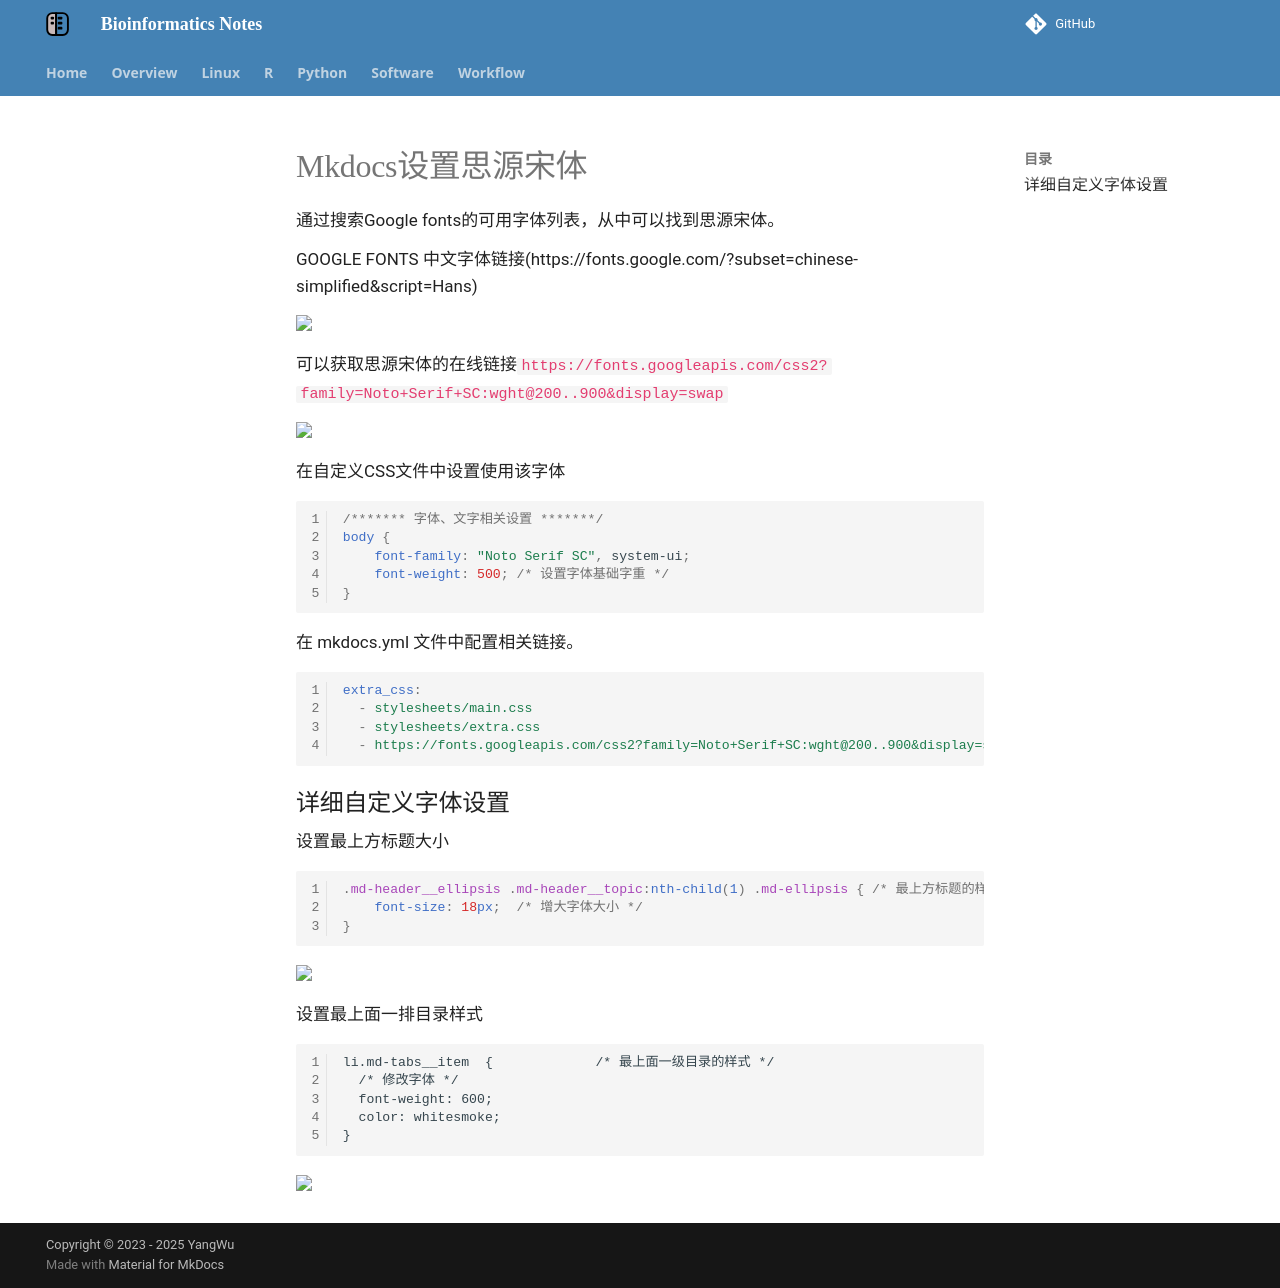

repository: YanggWu/Bioinfo-Notes · page: blog/mkdocs设置思源宋体/index.html · generator: mkdocs

通过搜索Google fonts的可用字体列表，从中可以找到思源宋体。

GOOGLE FONTS 中文字体链接(https://fonts.google.com/?subset=chinese-simplified&script=Hans)

<img src="https://raw.githubusercontent.com/YanggWu/Image/main/markdown_image/image-20240920173533877.png" width="400">

可以获取思源宋体的在线链接`https://fonts.googleapis.com/css2?family=Noto+Serif+SC:wght@200..900&display=swap`

<img src="https://raw.githubusercontent.com/YanggWu/Image/main/markdown_image/202409201737383.png" width="400">

在自定义CSS文件中设置使用该字体

```CSS
/******* 字体、文字相关设置 *******/
body {
    font-family: "Noto Serif SC", system-ui;
    font-weight: 500; /* 设置字体基础字重 */
}
```

 在 mkdocs.yml 文件中配置相关链接。

```yaml
extra_css:
  - stylesheets/main.css
  - stylesheets/extra.css
  - https://fonts.googleapis.com/css2?family=Noto+Serif+SC:wght@200..900&display=swap #自定义思源宋体
```

## 详细自定义字体设置

设置最上方标题大小

```CSS
.md-header__ellipsis .md-header__topic:nth-child(1) .md-ellipsis { /* 最上方标题的样式 */ 
    font-size: 18px;  /* 增大字体大小 */
}
```

<img src="https://raw.githubusercontent.com/YanggWu/Image/main/markdown_image/202409202026499.png" width="400">



设置最上面一排目录样式

```
li.md-tabs__item  {             /* 最上面一级目录的样式 */       
  /* 修改字体 */
  font-weight: 600;
  color: whitesmoke;
}
```

<img src="https://raw.githubusercontent.com/YanggWu/Image/main/markdown_image/202409202030026.png" width="400">
